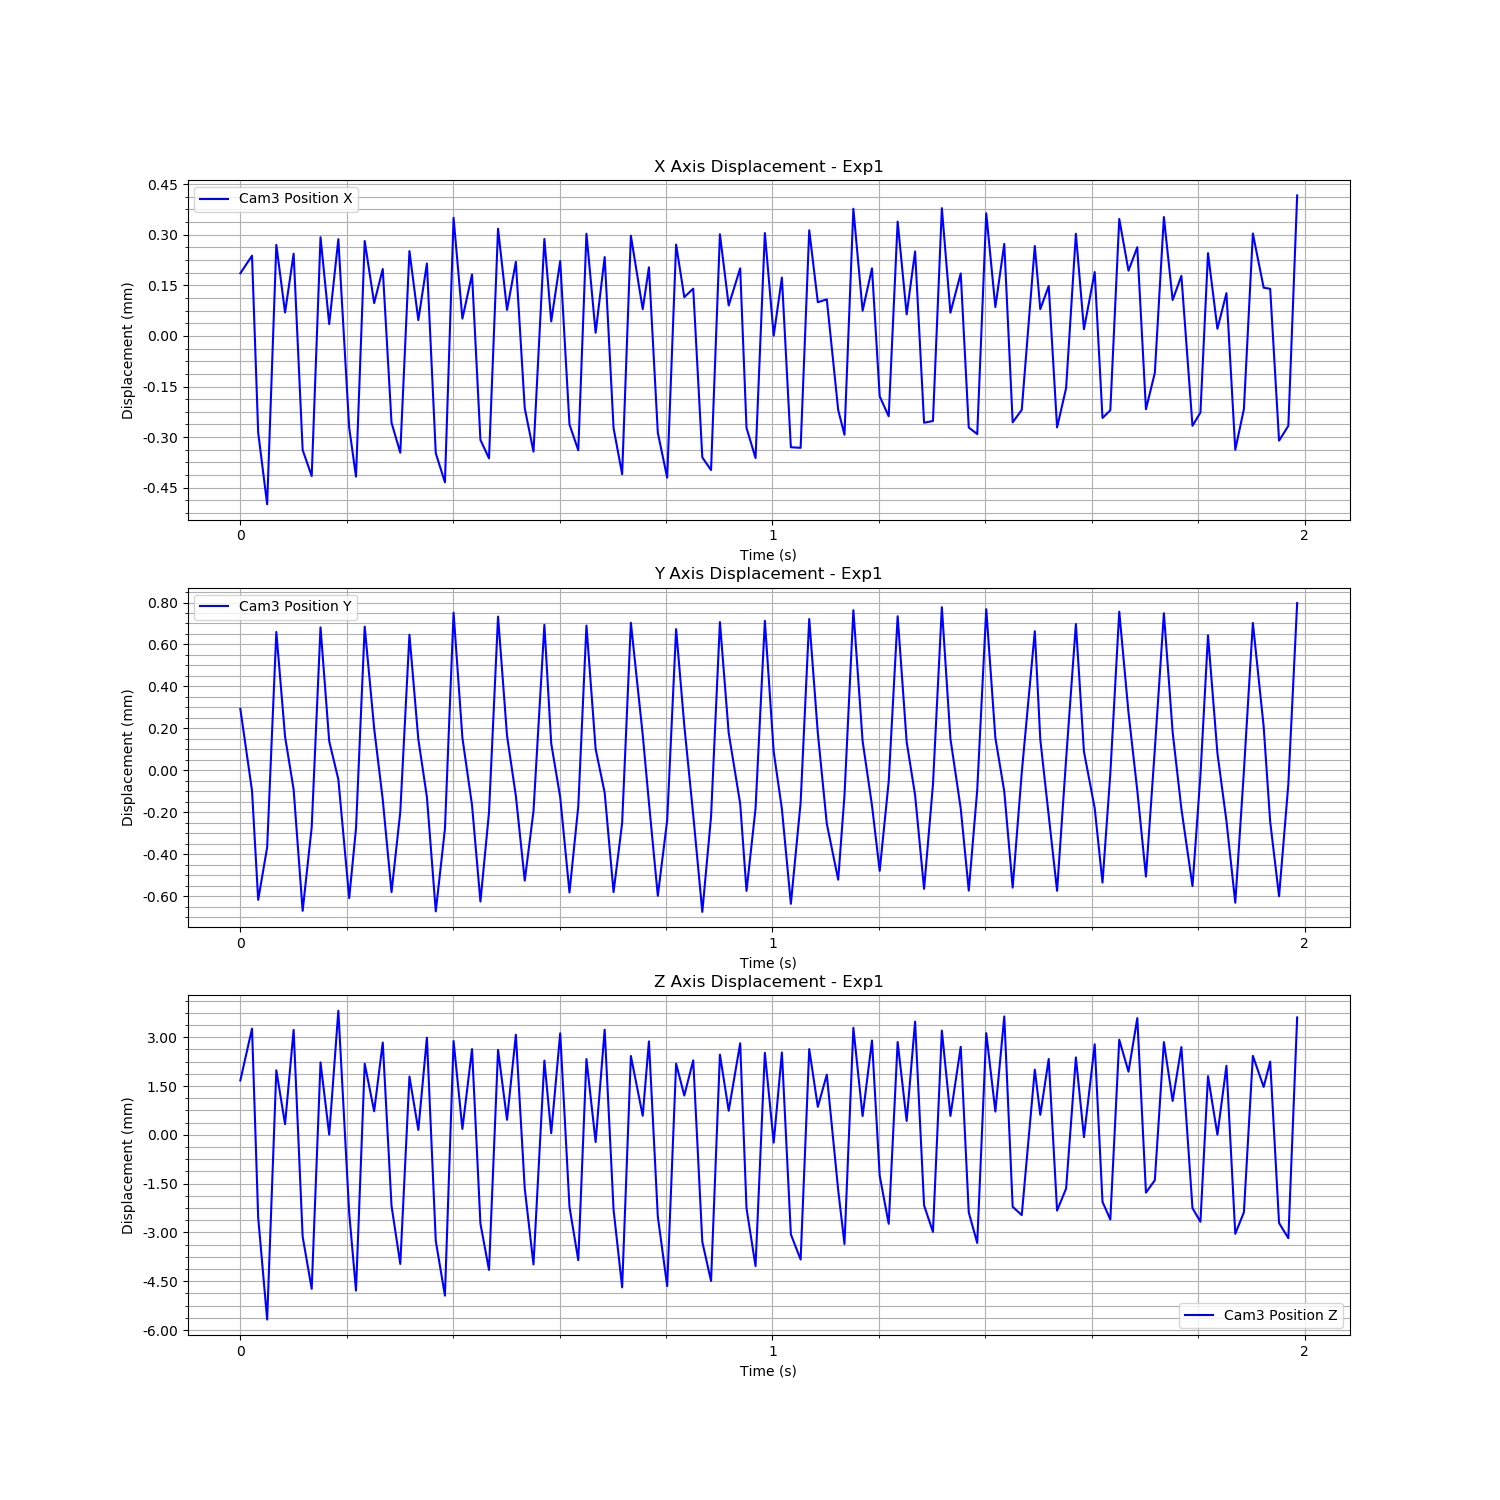

Values plotted in this chart, from the file beside it:
Time (s), Cam3 Fiducial ID, Cam3 Position X, Cam3 Position Y, Cam3 Position Z, Cam3 Rotation X, Cam3 Rotation Y, Cam3 Rotation Z, Cam3 Rotation W
1726278291, 0, 0.0001921, 0.000456, 0.001429, 0.02979, 0.03972, -0.003524, 0.9988
1726278291, 0, 0.0002441, 6.616758397116627e-05, 0.003021, 0.00968, 0.02886, -0.001871, 0.9995
1726278291, 0, -0.00028, -0.0004536, -0.002786, -0.02171, -0.005065, 0.0006953, 0.9998
1726278291, 0, -0.0004927, -0.0002038, -0.005924, -0.03155, -0.009161, 0.0005528, 0.9995
1726278291, 0, 0.0002763, 0.0008224, 0.001741, -0.008821, 0.01398, -0.0004605, 0.9999
1726278291, 0, 7.575210245247523e-05, 0.0003243, 8.355290317820158e-05, 0.03141, 0.03239, -0.003189, 0.999
1726278291, 0, 0.0002502, 7.188464603810756e-05, 0.002981, 0.00887, 0.01518, -0.0005124, 0.9998
1726278291, 0, -0.0003316, -0.0005058, -0.003375, -0.02407, -0.00774, 0.001155, 0.9997
1726278291, 0, -0.000409, -0.0001074, -0.004979, -0.03462, -0.01072, 0.0009644, 0.9993
1726278291, 0, 0.0002989, 0.0008441, 0.001982, -0.006023, 0.01739, -0.0008184, 0.9998
1726278291, 0, 4.155245380330573e-05, 0.0003019, -0.0002357, 0.03364, 0.02694, -0.002296, 0.9991
1726278291, 0, 0.0002933, 0.0001205, 0.003571, 0.008711, 0.02718, -0.001603, 0.9996
1726278291, 0, -0.0002654, -0.0004451, -0.002646, -0.02679, -0.007825, 0.001234, 0.9996
1726278291, 0, -0.0004109, -0.000114, -0.005034, -0.03798, -0.01181, 0.001153, 0.9992
1726278291, 0, 0.0002878, 0.0008476, 0.001943, -0.007514, 0.02374, -0.001223, 0.9997
1726278292, 0, 0.0001037, 0.0003628, 0.0004801, 0.03107, 0.02746, -0.002612, 0.9991
1726278292, 0, 0.0002047, 2.3674464097777516e-05, 0.002594, 0.01232, 0.02582, -0.001806, 0.9996
1726278292, 0, -0.0002509, -0.0004169, -0.002426, -0.02913, -0.003166, 0.001078, 0.9996
1726278292, 0, -0.0003397, -3.4801677155544556e-05, -0.004214, -0.02589, -0.003163, 0.0006248, 0.9997
1726278292, 0, 0.000258, 0.000809, 0.001547, -0.001965, 0.01484, -0.000944, 0.9999
1726278292, 0, 5.336549696438382e-05, 0.0003117, -9.406079013183128e-05, 0.03097, 0.02162, -0.001457, 0.9993
1726278292, 0, 0.0002211, 3.666656758545833e-05, 0.002743, 0.009415, 0.02124, -0.001672, 0.9997
1726278292, 0, -0.0003414, -0.0005084, -0.003507, -0.02381, -0.009726, 0.001074, 0.9997
1726278292, 0, -0.0004274, -0.0001161, -0.005187, -0.01957, -0.003719, 0.0001463, 0.9998
1726278292, 0, 0.0003565, 0.0009139, 0.002639, -0.005306, 0.01951, -0.0008582, 0.9998
1726278292, 0, 5.770387308397517e-05, 0.0003182, -6.25337382425157e-05, 0.03127, 0.03022, -0.002481, 0.9991
1726278292, 0, 0.0001887, -2.5681266238292784e-06, 0.002392, 0.01153, 0.01967, -0.001746, 0.9997
1726278292, 0, -0.0003018, -0.0004617, -0.002977, -0.02518, -0.005064, 0.0006855, 0.9997
1726278292, 0, -0.0003565, -3.622159693347237e-05, -0.004398, -0.03193, -0.003863, 0.001014, 0.9995
1726278292, 0, 0.0003243, 0.0008956, 0.002367, -0.00323, 0.02728, -0.001444, 0.9996
1726278292, 0, 8.357000903945823e-05, 0.0003283, 0.0002183, 0.03005, 0.03392, -0.003058, 0.999
1726278292, 0, 0.0002258, 4.1256644964703775e-05, 0.002834, 0.01104, 0.02204, -0.001756, 0.9997
1726278292, 0, -0.0002079, -0.0003617, -0.001896, -0.02411, -9.261180418738415e-05, 0.0001213, 0.9997
1726278292, 0, -0.0003367, -3.171321044412758e-05, -0.004229, -0.03475, -0.009726, 0.001253, 0.9993
1726278292, 0, 0.0002938, 0.0008564, 0.002038, -0.001694, 0.02562, -0.001744, 0.9997
1726278292, 0, 4.94209300845604e-05, 0.0002917, -0.000194, 0.03081, 0.02595, -0.002049, 0.9992
1726278292, 0, 0.0002284, 3.557298303683015e-05, 0.002878, 0.01044, 0.02776, -0.002113, 0.9996
1726278292, 0, -0.0002563, -0.0004184, -0.002458, -0.02506, -6.63745526971113e-05, 0.0006362, 0.9997
1726278292, 0, -0.0003325, -8.553412495432821e-06, -0.004099, -0.03627, -0.01286, 0.001439, 0.9993
1726278292, 0, 0.0003093, 0.0008529, 0.002086, -0.006378, 0.01585, -0.0006125, 0.9999
1726278292, 0, 1.563807914206924e-05, 0.0002655, -0.0004665, 0.0312, 0.02638, -0.002532, 0.9992
1726278292, 0, 0.0002402, 5.7039873333329246e-05, 0.002988, 0.008643, 0.02516, -0.001705, 0.9996
1726278292, 0, -0.0002667, -0.0004169, -0.002545, -0.01867, -0.0002988, -0.0002403, 0.9998
1726278292, 0, -0.0004034, -8.723671699813731e-05, -0.004934, -0.03065, -0.008995, 0.001912, 0.9995
1726278292, 0, 0.0003034, 0.0008662, 0.002179, -0.003059, 0.02728, -0.001741, 0.9996
1726278292, 0, 8.55478822898397e-05, 0.0003328, 0.0003418, 0.03026, 0.02554, -0.002144, 0.9992
1726278292, 0, 0.0002097, 1.0069520269650266e-05, 0.002629, 0.008859, 0.02087, -0.001512, 0.9997
1726278292, 0, -0.0002807, -0.0004342, -0.002757, -0.02367, -0.004111, 0.0004319, 0.9997
1726278292, 0, -0.0004137, -7.478008463749139e-05, -0.004895, -0.02548, -0.0124, 0.001417, 0.9996
1726278292, 0, 0.0002773, 0.000836, 0.001943, -0.00831, 0.02869, -0.001514, 0.9996
1726278292, 0, 0.0001214, 0.0003765, 0.0009652, 0.02805, 0.02313, -0.002389, 0.9993
1726278292, 0, 0.0001464, -4.916264377867949e-05, 0.002046, 0.01054, 0.02858, -0.002423, 0.9995
1726278292, 0, -0.0003537, -0.000511, -0.003536, -0.01959, -0.003299, -1.5392050153511292e-05, 0.9998
1726278292, 0, -0.0003913, -5.771219010278215e-05, -0.004738, -0.02305, -0.005605, 0.00135, 0.9997
1726278292, 0, 0.0003078, 0.0008695, 0.002223, -0.003289, 0.02559, -0.00182, 0.9997
1726278292, 0, 9.663204581953651e-05, 0.0003411, 0.0004969, 0.0292, 0.02647, -0.002716, 0.9992
1726278292, 0, 0.0002068, 4.444761090602373e-06, 0.002571, 0.005743, 0.01845, -0.001412, 0.9998
1726278292, 0, -0.0002663, -0.0004109, -0.002505, -0.01802, 0.001748, -0.0002006, 0.9998
1726278292, 0, -0.0003555, -1.872563703145917e-05, -0.00428, -0.02563, -0.009543, 0.00127, 0.9996
1726278292, 0, 0.0003115, 0.0008756, 0.002277, -0.0008863, 0.02461, -0.001833, 0.9997
... 60 more rows
